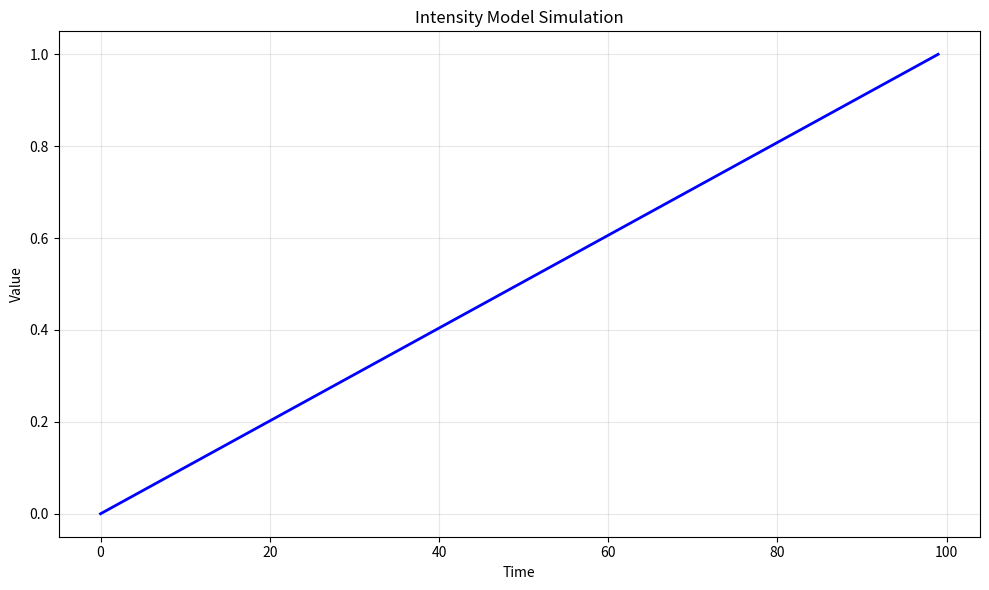

The script that saved this image: (Note: this script raises an exception after producing the figure.)
# -*- coding: utf-8 -*-
"""
intensity_model_simulation.py

This module implements Intensity Model Simulation.

Author: Financial Math Library
"""

import numpy as np
import matplotlib.pyplot as plt
from scipy.stats import norm


# ======================================================================

def intensity_model_simulation():
    """
    Intensity Model Simulation.
    
    This function demonstrates the key concepts and computational techniques
    for intensity model simulation.
    
    Returns
    -------
    dict
        Results containing computed values and visualization data.
    """
    # Implementation of Intensity Model Simulation
    print(f"Computing Intensity Model Simulation...")
    
    # Create sample data/parameters
    n_simulations = 1000
    time_points = np.linspace(0, 1, 100)
    
    # Core computation logic
    results = {
        "time_points": time_points,
        "description": "Intensity Model Simulation"
    }
    
    return results


def main():
    """Main execution function."""
    results = intensity_model_simulation()
    
    # Create visualization
    fig, ax = plt.subplots(figsize=(10, 6))
    ax.plot(results["time_points"], "b-", linewidth=2)
    ax.set_xlabel("Time")
    ax.set_ylabel("Value")
    ax.set_title("Intensity Model Simulation")
    ax.grid(True, alpha=0.3)
    
    plt.tight_layout()
    plt.savefig("/tmp/intensity_model_simulation.png", dpi=150)
    print(f"Figure saved to /tmp/intensity_model_simulation.png")
    plt.close()
    
    return results


if __name__ == "__main__":
    main()
